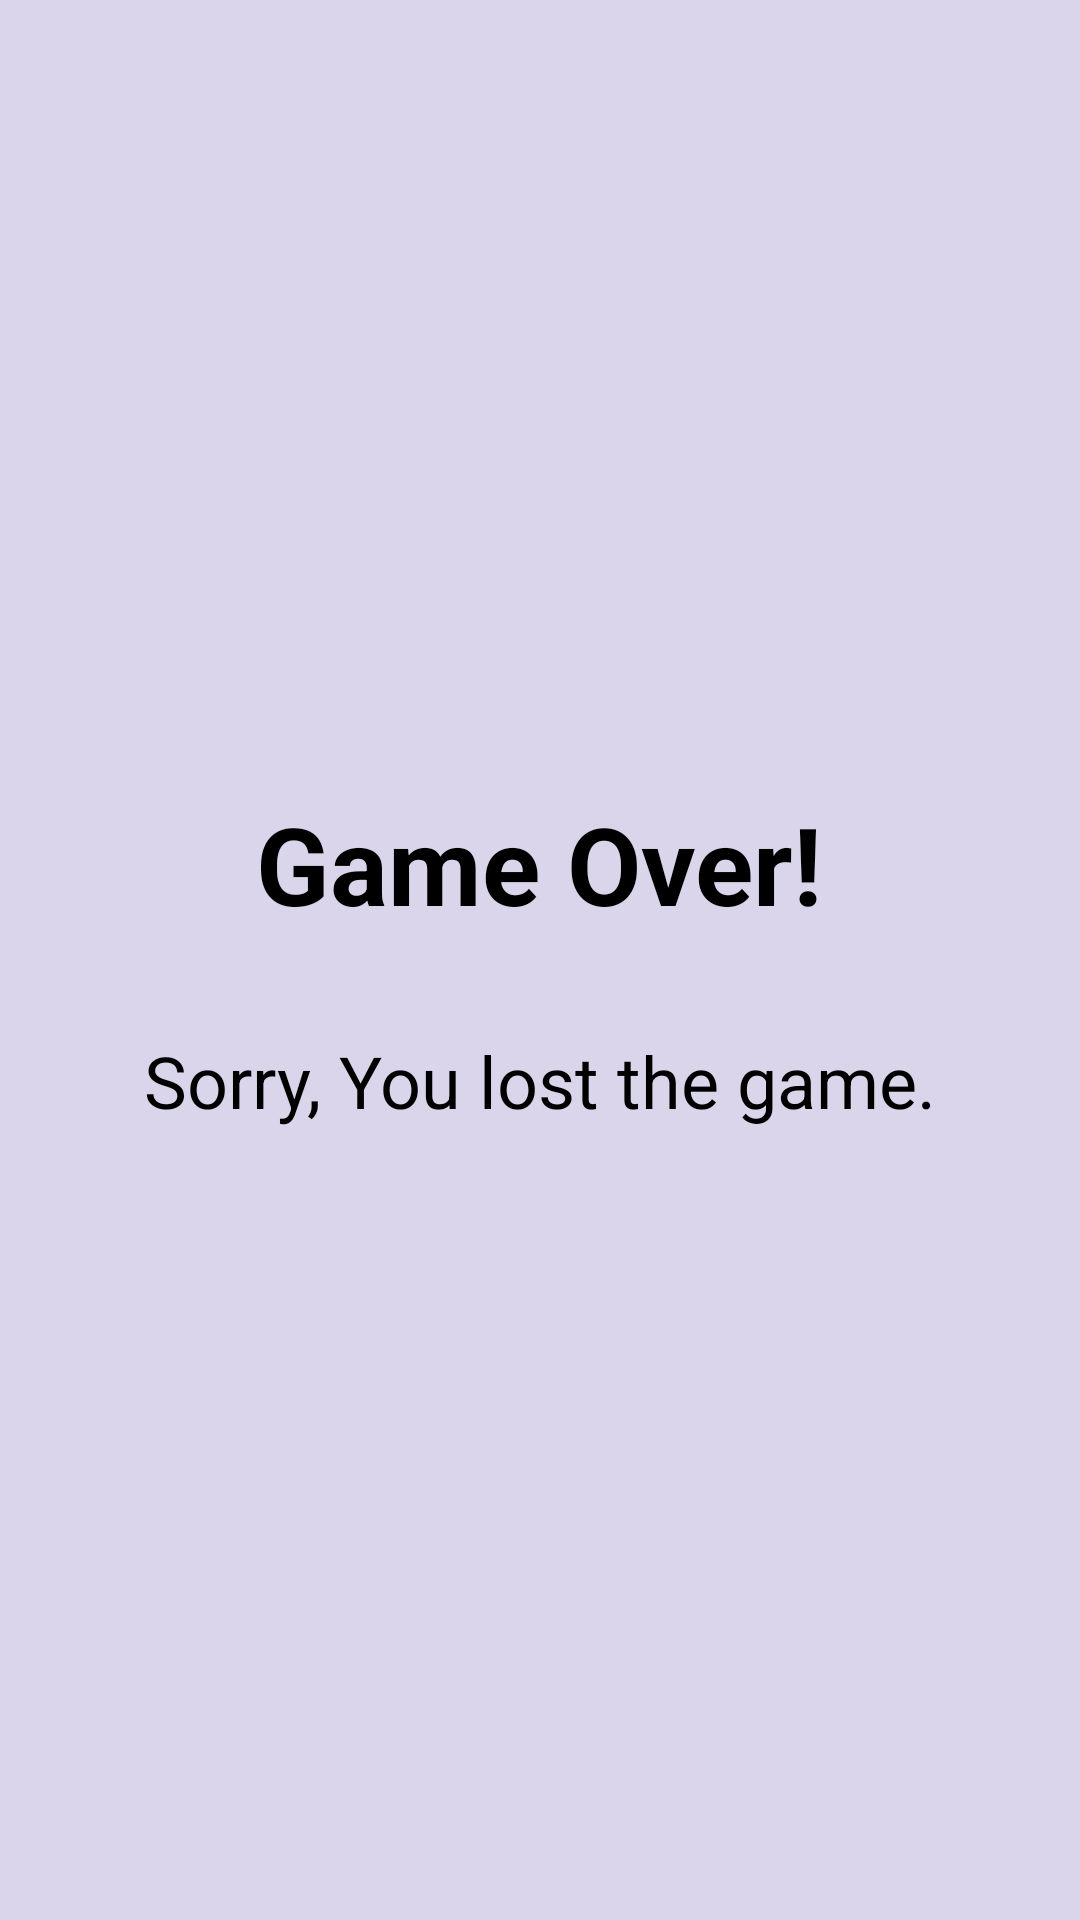

This screen was rendered from an Android layout file. Write that file and the resources it references.
<!-- AndroidManifest.xml: application theme Theme.Who_Wants_to_be_a_Millionaire -->
<!-- res/layout/activity_game_over.xml -->
<?xml version="1.0" encoding="utf-8"?>
<LinearLayout xmlns:android="http://schemas.android.com/apk/res/android"
    android:layout_width="match_parent"
    android:layout_height="match_parent"
    android:gravity="center"
    android:background="#dbd5eb"
    android:orientation="vertical">

    <TextView
        android:id="@+id/textViewGameOverMessage"
        android:layout_width="wrap_content"
        android:layout_height="wrap_content"
        android:text="Game Over!"
        android:textSize="36sp"
        android:textStyle="bold"
        android:padding="16dp"
        android:textColor="@android:color/black" />

    
    <TextView
        android:id="@+id/textViewLosingMessage"
        android:layout_width="wrap_content"
        android:layout_height="wrap_content"
        android:text="Sorry, You lost the game."
        android:textSize="24sp"
        android:textColor="@android:color/black"
        android:padding="16dp" />

</LinearLayout>
<!-- resources referenced by this layout -->
<resources>
  <style name="Theme.Who_Wants_to_be_a_Millionaire" parent="Base.Theme.Who_Wants_to_be_a_Millionaire" />
  <style name="Base.Theme.Who_Wants_to_be_a_Millionaire" parent="Theme.Material3.DayNight.NoActionBar">
          
          
      </style>
</resources>
